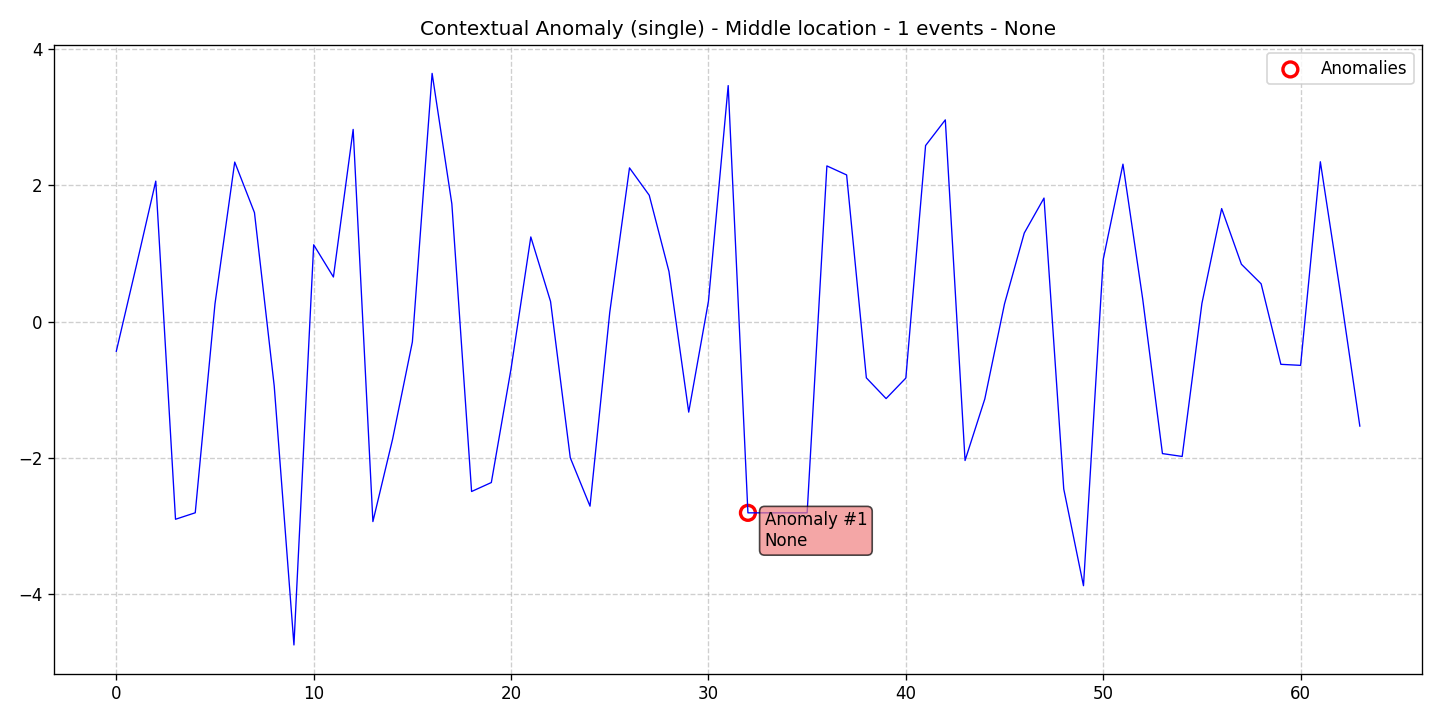

Values plotted in this chart, from the file beside it:
data, stationary, det_lin_up, det_lin_down, det_quad, det_cubic, det_exp, det_damped, stoc_trend, volatility, single_seas, multiple_seas, point_anom_single, point_anom_multi, collect_anom, context_anom, mean_shift, var_shift, trend_shift, date, is_break, is_anomaly, is_multi, location_beginning
-0.4342, 0, 0, 0, 0, 0, 0, 0, 0, 0, 0, 0, 0, 0, 0, 1, 0, 0, 0, 2020-01-01, 0, 0, 0, 0
0.803, 0, 0, 0, 0, 0, 0, 0, 0, 0, 0, 0, 0, 0, 0, 1, 0, 0, 0, 2020-01-02, 0, 0, 0, 0
2.064, 0, 0, 0, 0, 0, 0, 0, 0, 0, 0, 0, 0, 0, 0, 1, 0, 0, 0, 2020-01-03, 0, 0, 0, 0
-2.9, 0, 0, 0, 0, 0, 0, 0, 0, 0, 0, 0, 0, 0, 0, 1, 0, 0, 0, 2020-01-04, 0, 0, 0, 0
-2.805, 0, 0, 0, 0, 0, 0, 0, 0, 0, 0, 0, 0, 0, 0, 1, 0, 0, 0, 2020-01-05, 0, 0, 0, 0
0.2621, 0, 0, 0, 0, 0, 0, 0, 0, 0, 0, 0, 0, 0, 0, 1, 0, 0, 0, 2020-01-06, 0, 0, 0, 0
2.344, 0, 0, 0, 0, 0, 0, 0, 0, 0, 0, 0, 0, 0, 0, 1, 0, 0, 0, 2020-01-07, 0, 0, 0, 0
1.602, 0, 0, 0, 0, 0, 0, 0, 0, 0, 0, 0, 0, 0, 0, 1, 0, 0, 0, 2020-01-08, 0, 0, 0, 0
-0.9417, 0, 0, 0, 0, 0, 0, 0, 0, 0, 0, 0, 0, 0, 0, 1, 0, 0, 0, 2020-01-09, 0, 0, 0, 0
-4.746, 0, 0, 0, 0, 0, 0, 0, 0, 0, 0, 0, 0, 0, 0, 1, 0, 0, 0, 2020-01-10, 0, 0, 0, 0
1.129, 0, 0, 0, 0, 0, 0, 0, 0, 0, 0, 0, 0, 0, 0, 1, 0, 0, 0, 2020-01-11, 0, 0, 0, 0
0.6564, 0, 0, 0, 0, 0, 0, 0, 0, 0, 0, 0, 0, 0, 0, 1, 0, 0, 0, 2020-01-12, 0, 0, 0, 0
2.823, 0, 0, 0, 0, 0, 0, 0, 0, 0, 0, 0, 0, 0, 0, 1, 0, 0, 0, 2020-01-13, 0, 0, 0, 0
-2.935, 0, 0, 0, 0, 0, 0, 0, 0, 0, 0, 0, 0, 0, 0, 1, 0, 0, 0, 2020-01-14, 0, 0, 0, 0
-1.722, 0, 0, 0, 0, 0, 0, 0, 0, 0, 0, 0, 0, 0, 0, 1, 0, 0, 0, 2020-01-15, 0, 0, 0, 0
-0.2969, 0, 0, 0, 0, 0, 0, 0, 0, 0, 0, 0, 0, 0, 0, 1, 0, 0, 0, 2020-01-16, 0, 0, 0, 0
3.646, 0, 0, 0, 0, 0, 0, 0, 0, 0, 0, 0, 0, 0, 0, 1, 0, 0, 0, 2020-01-17, 0, 0, 0, 0
1.73, 0, 0, 0, 0, 0, 0, 0, 0, 0, 0, 0, 0, 0, 0, 1, 0, 0, 0, 2020-01-18, 0, 0, 0, 0
-2.493, 0, 0, 0, 0, 0, 0, 0, 0, 0, 0, 0, 0, 0, 0, 1, 0, 0, 0, 2020-01-19, 0, 0, 0, 0
-2.361, 0, 0, 0, 0, 0, 0, 0, 0, 0, 0, 0, 0, 0, 0, 1, 0, 0, 0, 2020-01-20, 0, 0, 0, 0
-0.6895, 0, 0, 0, 0, 0, 0, 0, 0, 0, 0, 0, 0, 0, 0, 1, 0, 0, 0, 2020-01-21, 0, 0, 0, 0
1.245, 0, 0, 0, 0, 0, 0, 0, 0, 0, 0, 0, 0, 0, 0, 1, 0, 0, 0, 2020-01-22, 0, 0, 0, 0
0.2977, 0, 0, 0, 0, 0, 0, 0, 0, 0, 0, 0, 0, 0, 0, 1, 0, 0, 0, 2020-01-23, 0, 0, 0, 0
-1.998, 0, 0, 0, 0, 0, 0, 0, 0, 0, 0, 0, 0, 0, 0, 1, 0, 0, 0, 2020-01-24, 0, 0, 0, 0
-2.708, 0, 0, 0, 0, 0, 0, 0, 0, 0, 0, 0, 0, 0, 0, 1, 0, 0, 0, 2020-01-25, 0, 0, 0, 0
0.1373, 0, 0, 0, 0, 0, 0, 0, 0, 0, 0, 0, 0, 0, 0, 1, 0, 0, 0, 2020-01-26, 0, 0, 0, 0
2.258, 0, 0, 0, 0, 0, 0, 0, 0, 0, 0, 0, 0, 0, 0, 1, 0, 0, 0, 2020-01-27, 0, 0, 0, 0
1.857, 0, 0, 0, 0, 0, 0, 0, 0, 0, 0, 0, 0, 0, 0, 1, 0, 0, 0, 2020-01-28, 0, 0, 0, 0
0.7369, 0, 0, 0, 0, 0, 0, 0, 0, 0, 0, 0, 0, 0, 0, 1, 0, 0, 0, 2020-01-29, 0, 0, 0, 0
-1.328, 0, 0, 0, 0, 0, 0, 0, 0, 0, 0, 0, 0, 0, 0, 1, 0, 0, 0, 2020-01-30, 0, 0, 0, 0
0.3008, 0, 0, 0, 0, 0, 0, 0, 0, 0, 0, 0, 0, 0, 0, 1, 0, 0, 0, 2020-01-31, 0, 0, 0, 0
3.467, 0, 0, 0, 0, 0, 0, 0, 0, 0, 0, 0, 0, 0, 0, 1, 0, 0, 0, 2020-02-01, 0, 0, 0, 0
-2.806, 0, 0, 0, 0, 0, 0, 0, 0, 0, 0, 0, 0, 0, 0, 1, 0, 0, 0, 2020-02-02, 0, 1, 0, 0
-2.806, 0, 0, 0, 0, 0, 0, 0, 0, 0, 0, 0, 0, 0, 0, 1, 0, 0, 0, 2020-02-03, 0, 0, 0, 0
-2.806, 0, 0, 0, 0, 0, 0, 0, 0, 0, 0, 0, 0, 0, 0, 1, 0, 0, 0, 2020-02-04, 0, 0, 0, 0
-2.806, 0, 0, 0, 0, 0, 0, 0, 0, 0, 0, 0, 0, 0, 0, 1, 0, 0, 0, 2020-02-05, 0, 0, 0, 0
2.287, 0, 0, 0, 0, 0, 0, 0, 0, 0, 0, 0, 0, 0, 0, 1, 0, 0, 0, 2020-02-06, 0, 0, 0, 0
2.155, 0, 0, 0, 0, 0, 0, 0, 0, 0, 0, 0, 0, 0, 0, 1, 0, 0, 0, 2020-02-07, 0, 0, 0, 0
-0.8243, 0, 0, 0, 0, 0, 0, 0, 0, 0, 0, 0, 0, 0, 0, 1, 0, 0, 0, 2020-02-08, 0, 0, 0, 0
-1.129, 0, 0, 0, 0, 0, 0, 0, 0, 0, 0, 0, 0, 0, 0, 1, 0, 0, 0, 2020-02-09, 0, 0, 0, 0
-0.8278, 0, 0, 0, 0, 0, 0, 0, 0, 0, 0, 0, 0, 0, 0, 1, 0, 0, 0, 2020-02-10, 0, 0, 0, 0
2.586, 0, 0, 0, 0, 0, 0, 0, 0, 0, 0, 0, 0, 0, 0, 1, 0, 0, 0, 2020-02-11, 0, 0, 0, 0
2.963, 0, 0, 0, 0, 0, 0, 0, 0, 0, 0, 0, 0, 0, 0, 1, 0, 0, 0, 2020-02-12, 0, 0, 0, 0
-2.038, 0, 0, 0, 0, 0, 0, 0, 0, 0, 0, 0, 0, 0, 0, 1, 0, 0, 0, 2020-02-13, 0, 0, 0, 0
-1.135, 0, 0, 0, 0, 0, 0, 0, 0, 0, 0, 0, 0, 0, 0, 1, 0, 0, 0, 2020-02-14, 0, 0, 0, 0
0.2629, 0, 0, 0, 0, 0, 0, 0, 0, 0, 0, 0, 0, 0, 0, 1, 0, 0, 0, 2020-02-15, 0, 0, 0, 0
1.302, 0, 0, 0, 0, 0, 0, 0, 0, 0, 0, 0, 0, 0, 0, 1, 0, 0, 0, 2020-02-16, 0, 0, 0, 0
1.815, 0, 0, 0, 0, 0, 0, 0, 0, 0, 0, 0, 0, 0, 0, 1, 0, 0, 0, 2020-02-17, 0, 0, 0, 0
-2.455, 0, 0, 0, 0, 0, 0, 0, 0, 0, 0, 0, 0, 0, 0, 1, 0, 0, 0, 2020-02-18, 0, 0, 0, 0
-3.876, 0, 0, 0, 0, 0, 0, 0, 0, 0, 0, 0, 0, 0, 0, 1, 0, 0, 0, 2020-02-19, 0, 0, 0, 0
0.9146, 0, 0, 0, 0, 0, 0, 0, 0, 0, 0, 0, 0, 0, 0, 1, 0, 0, 0, 2020-02-20, 0, 0, 0, 0
2.313, 0, 0, 0, 0, 0, 0, 0, 0, 0, 0, 0, 0, 0, 0, 1, 0, 0, 0, 2020-02-21, 0, 0, 0, 0
0.3339, 0, 0, 0, 0, 0, 0, 0, 0, 0, 0, 0, 0, 0, 0, 1, 0, 0, 0, 2020-02-22, 0, 0, 0, 0
-1.936, 0, 0, 0, 0, 0, 0, 0, 0, 0, 0, 0, 0, 0, 0, 1, 0, 0, 0, 2020-02-23, 0, 0, 0, 0
-1.978, 0, 0, 0, 0, 0, 0, 0, 0, 0, 0, 0, 0, 0, 0, 1, 0, 0, 0, 2020-02-24, 0, 0, 0, 0
0.2685, 0, 0, 0, 0, 0, 0, 0, 0, 0, 0, 0, 0, 0, 0, 1, 0, 0, 0, 2020-02-25, 0, 0, 0, 0
1.661, 0, 0, 0, 0, 0, 0, 0, 0, 0, 0, 0, 0, 0, 0, 1, 0, 0, 0, 2020-02-26, 0, 0, 0, 0
0.8439, 0, 0, 0, 0, 0, 0, 0, 0, 0, 0, 0, 0, 0, 0, 1, 0, 0, 0, 2020-02-27, 0, 0, 0, 0
0.5564, 0, 0, 0, 0, 0, 0, 0, 0, 0, 0, 0, 0, 0, 0, 1, 0, 0, 0, 2020-02-28, 0, 0, 0, 0
-0.6256, 0, 0, 0, 0, 0, 0, 0, 0, 0, 0, 0, 0, 0, 0, 1, 0, 0, 0, 2020-02-29, 0, 0, 0, 0
... 4 more rows
